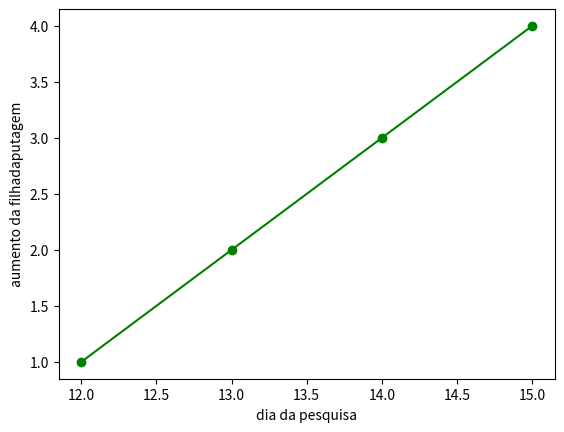

Here is the Python script that generated this plot:
import matplotlib.pyplot as plt
import random
l1 =[]
l2=[]
l3 =[]
for i in range (1000):
    l1.append(random.random())
    l2.append(random.random())
    l3.append(random.random())
fig, ax = plt.subplots()
        ####dias##################dados ou %#############
ax.plot([12,13,14,15],[1,2,3,4],marker="o",color='green',linestyle='solid') 
#ax.plot([l1],[l2],marker="o",color='green',linestyle='solid')
#ax.plot([l1],[l3],marker='o',color='red') 
ax.set_xlabel('dia da pesquisa')#nome da label horizontal
ax.set_ylabel('aumento da filhadaputagem')#nome da label vertical




plt.show()    